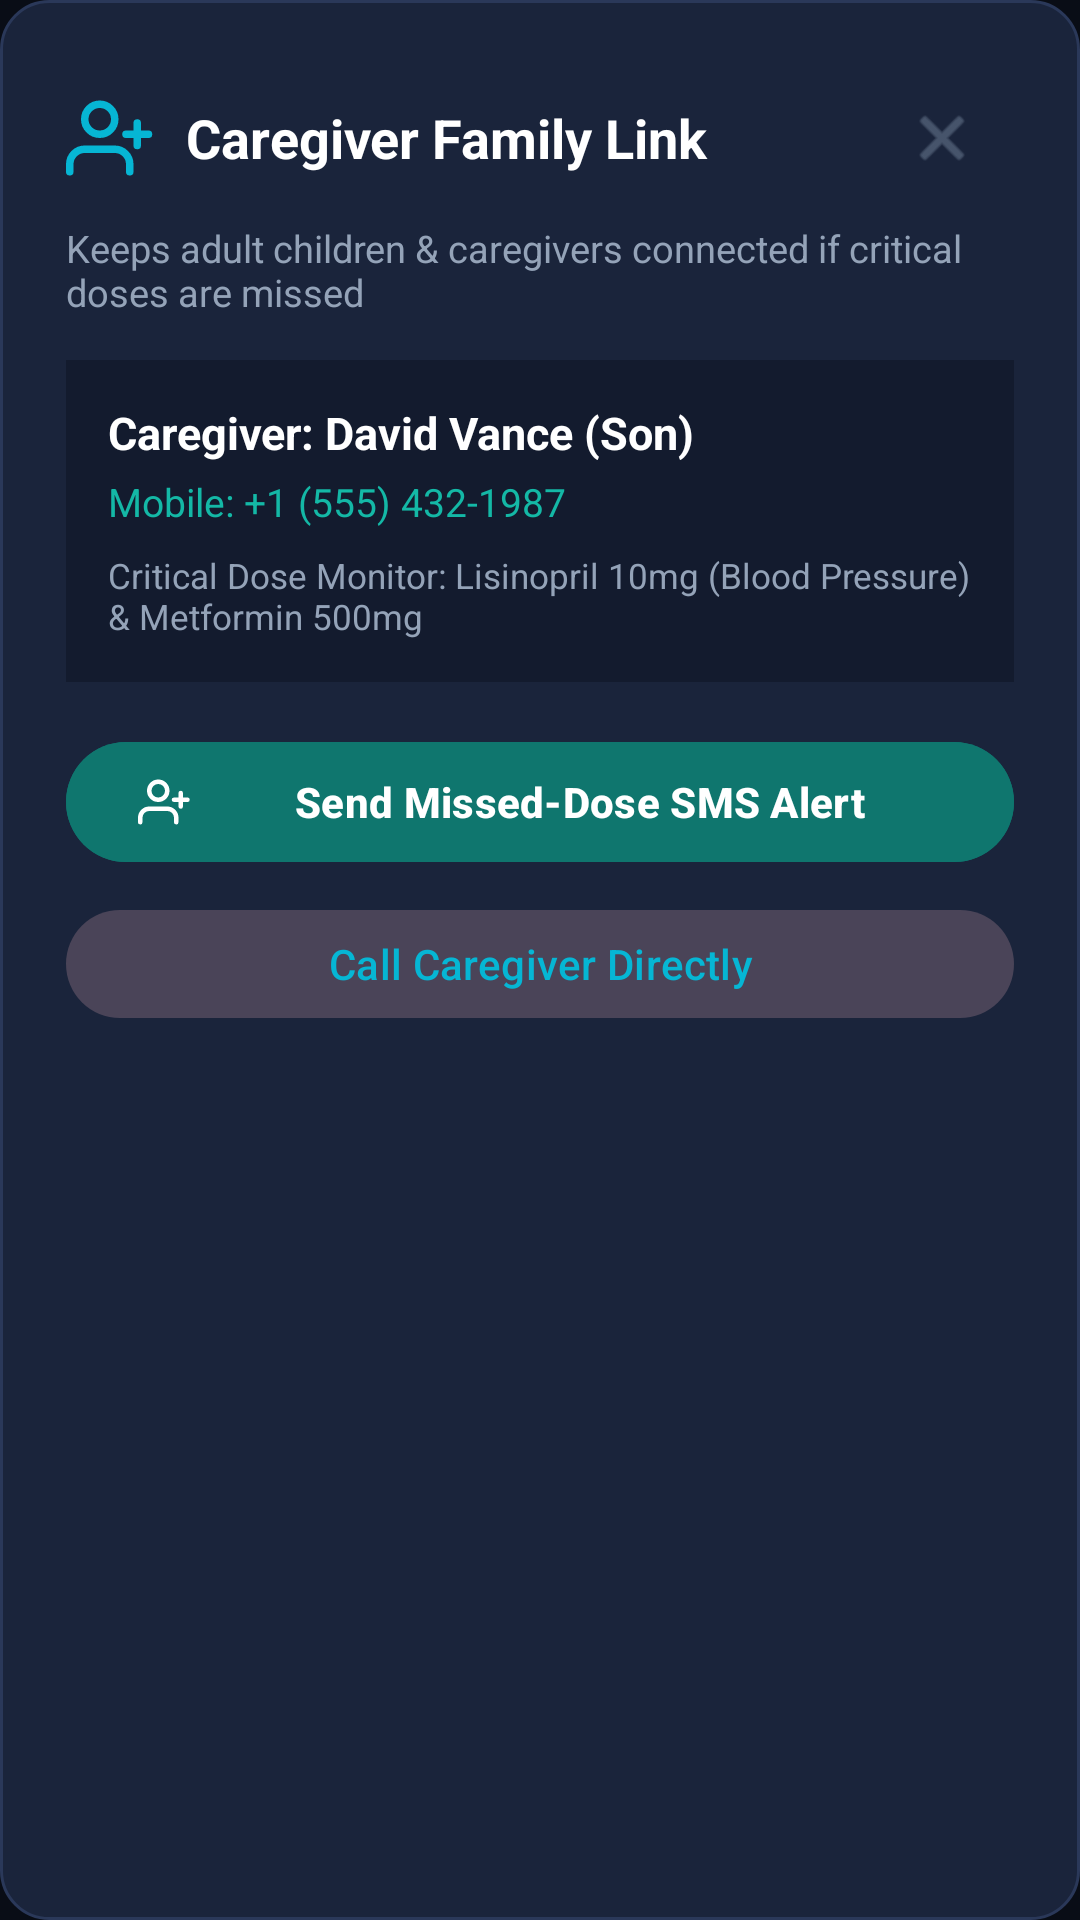

Reconstruct the res/layout file that produces this screen, plus the resources it refers to.
<!-- AndroidManifest.xml: application theme Theme.MedVault -->
<!-- res/layout/dialog_caregiver_link.xml -->
<?xml version="1.0" encoding="utf-8"?>
<LinearLayout xmlns:android="http://schemas.android.com/apk/res/android"
    xmlns:app="http://schemas.android.com/apk/res-auto"
    android:layout_width="match_parent"
    android:layout_height="wrap_content"
    android:background="@drawable/bg_card_dark"
    android:orientation="vertical"
    android:padding="22dp">

    <LinearLayout
        android:layout_width="match_parent"
        android:layout_height="wrap_content"
        android:gravity="center_vertical"
        android:orientation="horizontal">

        <ImageView
            android:layout_width="30dp"
            android:layout_height="30dp"
            android:src="@drawable/ic_caregiver"
            app:tint="@color/brand_accent" />

        <TextView
            android:layout_width="0dp"
            android:layout_height="wrap_content"
            android:layout_marginStart="10dp"
            android:layout_weight="1"
            android:text="Caregiver Family Link"
            android:textColor="@color/white"
            android:textSize="18sp"
            android:textStyle="bold" />

        <ImageView
            android:id="@+id/btnCloseCaregiver"
            android:layout_width="48dp"
            android:layout_height="48dp"
            android:contentDescription="Close Caregiver Link"
            android:padding="12dp"
            android:src="@android:drawable/ic_menu_close_clear_cancel"
            app:tint="@color/text_muted" />
    </LinearLayout>

    <TextView
        android:layout_width="match_parent"
        android:layout_height="wrap_content"
        android:layout_marginTop="4dp"
        android:text="Keeps adult children &amp; caregivers connected if critical doses are missed"
        android:textColor="@color/text_secondary"
        android:textSize="12.5sp" />

    <LinearLayout
        android:layout_width="match_parent"
        android:layout_height="wrap_content"
        android:layout_marginTop="14dp"
        android:background="#131B2E"
        android:orientation="vertical"
        android:padding="14dp">

        <TextView
            android:id="@+id/tvCaregiverNameDisplay"
            android:layout_width="match_parent"
            android:layout_height="wrap_content"
            android:text="Caregiver: David Vance (Son)"
            android:textColor="@color/white"
            android:textSize="15sp"
            android:textStyle="bold" />

        <TextView
            android:id="@+id/tvCaregiverPhoneDisplay"
            android:layout_width="match_parent"
            android:layout_height="wrap_content"
            android:layout_marginTop="4dp"
            android:text="Mobile: +1 (555) 432-1987"
            android:textColor="@color/brand_primary_light"
            android:textSize="13sp" />

        <TextView
            android:layout_width="match_parent"
            android:layout_height="wrap_content"
            android:layout_marginTop="8dp"
            android:text="Critical Dose Monitor: Lisinopril 10mg (Blood Pressure) &amp; Metformin 500mg"
            android:textColor="@color/text_secondary"
            android:textSize="11.5sp" />

    </LinearLayout>

    <com.google.android.material.button.MaterialButton
        android:id="@+id/btnSendCaregiverSms"
        android:layout_width="match_parent"
        android:layout_height="48dp"
        android:layout_marginTop="16dp"
        android:backgroundTint="@color/brand_primary"
        android:text="Send Missed-Dose SMS Alert"
        android:textColor="@color/white"
        android:textStyle="bold"
        app:icon="@drawable/ic_caregiver"
        app:iconTint="@color/white" />

    <com.google.android.material.button.MaterialButton
        android:id="@+id/btnCallCaregiver"
        style="@style/Widget.Material3.Button.TonalButton"
        android:layout_width="match_parent"
        android:layout_height="44dp"
        android:layout_marginTop="8dp"
        android:text="Call Caregiver Directly"
        android:textColor="@color/brand_accent" />

</LinearLayout>
<!-- resources referenced by this layout -->
<resources>
  <color name="brand_accent">#06B6D4</color>
  <color name="brand_primary">#0F766E</color>
  <color name="brand_primary_light">#14B8A6</color>
  <color name="text_muted">#64748B</color>
  <color name="text_secondary">#94A3B8</color>
  <color name="white">#FFFFFF</color>
  <!-- drawable bg_card_dark (drawable) -->
  <?xml version="1.0" encoding="utf-8"?>
  <shape xmlns:android="http://schemas.android.com/apk/res/android"
      android:shape="rectangle">
      <corners android:radius="16dp" />
      <solid android:color="@color/bg_card" />
      <stroke
          android:width="1dp"
          android:color="@color/divider_line" />
  </shape>
  <!-- drawable ic_caregiver (drawable) -->
  <?xml version="1.0" encoding="utf-8"?>
  <vector xmlns:android="http://schemas.android.com/apk/res/android"
      android:width="24dp"
      android:height="24dp"
      android:viewportWidth="24"
      android:viewportHeight="24">
      <path
          android:fillColor="#00000000"
          android:strokeColor="#FFFFFF"
          android:strokeWidth="2"
          android:strokeLineCap="round"
          android:strokeLineJoin="round"
          android:pathData="M17,21 V19 C17,16.79 15.21,15 13,15 H5 C2.79,15 1,16.79 1,19 V21" />
      <path
          android:fillColor="#00000000"
          android:strokeColor="#FFFFFF"
          android:strokeWidth="2"
          android:strokeLineCap="round"
          android:strokeLineJoin="round"
          android:pathData="M9,11 C11.21,11 13,9.21 13,7 C13,4.79 11.21,3 9,3 C6.79,3 5,4.79 5,7 C5,9.21 6.79,11 9,11 Z" />
      <path
          android:fillColor="#00000000"
          android:strokeColor="#FFFFFF"
          android:strokeWidth="2"
          android:strokeLineCap="round"
          android:pathData="M16,11 L22,11 M19,8 L19,14" />
  </vector>
  <style name="Theme.MedVault" parent="Theme.Material3.Dark.NoActionBar">
          <item name="colorPrimary">@color/brand_primary</item>
          <item name="colorPrimaryVariant">@color/brand_primary_dark</item>
          <item name="colorSecondary">@color/brand_accent</item>
          <item name="android:statusBarColor">@color/bg_dark</item>
          <item name="android:navigationBarColor">@color/bg_dark</item>
          <item name="android:windowBackground">@color/bg_dark</item>
      </style>
  <color name="bg_card">#1A243B</color>
  <color name="divider_line">#2A3859</color>
  <color name="brand_primary_dark">#115E59</color>
  <color name="bg_dark">#090D16</color>
</resources>
